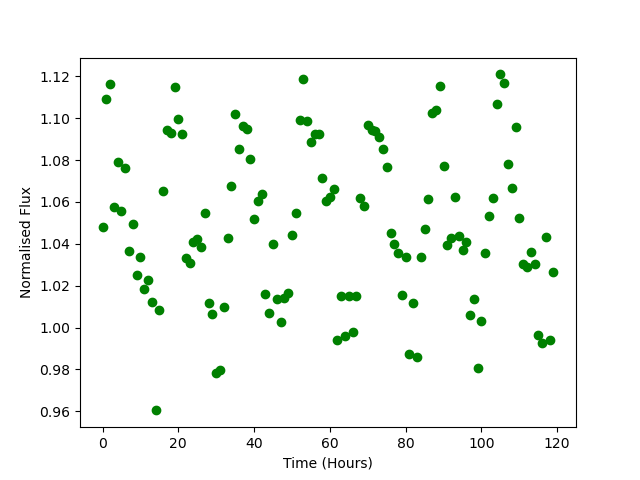

Source data for this figure (header and first rows):
Time, Flux
0.0, 1.048
1.0, 1.109
2.0, 1.116
3.0, 1.057
4.0, 1.079
5.0, 1.056
6.0, 1.076
7.0, 1.037
8.0, 1.05
9.0, 1.025
10.0, 1.034
11.0, 1.018
12.0, 1.023
13.0, 1.012
14.0, 0.9604
15.0, 1.008
16.0, 1.065
17.0, 1.094
18.0, 1.093
19.0, 1.115
20.0, 1.1
21.0, 1.092
22.0, 1.033
23.0, 1.031
24.0, 1.041
25.0, 1.043
26.0, 1.039
27.0, 1.055
28.0, 1.012
29.0, 1.007
30.0, 0.9784
31.0, 0.9798
32.0, 1.01
33.0, 1.043
34.0, 1.067
35.0, 1.102
36.0, 1.085
37.0, 1.096
38.0, 1.095
39.0, 1.081
40.0, 1.052
41.0, 1.06
42.0, 1.064
43.0, 1.016
44.0, 1.007
45.0, 1.04
46.0, 1.014
47.0, 1.002
48.0, 1.014
49.0, 1.016
50.0, 1.044
51.0, 1.055
52.0, 1.099
53.0, 1.119
54.0, 1.099
55.0, 1.089
56.0, 1.092
57.0, 1.093
58.0, 1.071
59.0, 1.061
... 60 more rows
